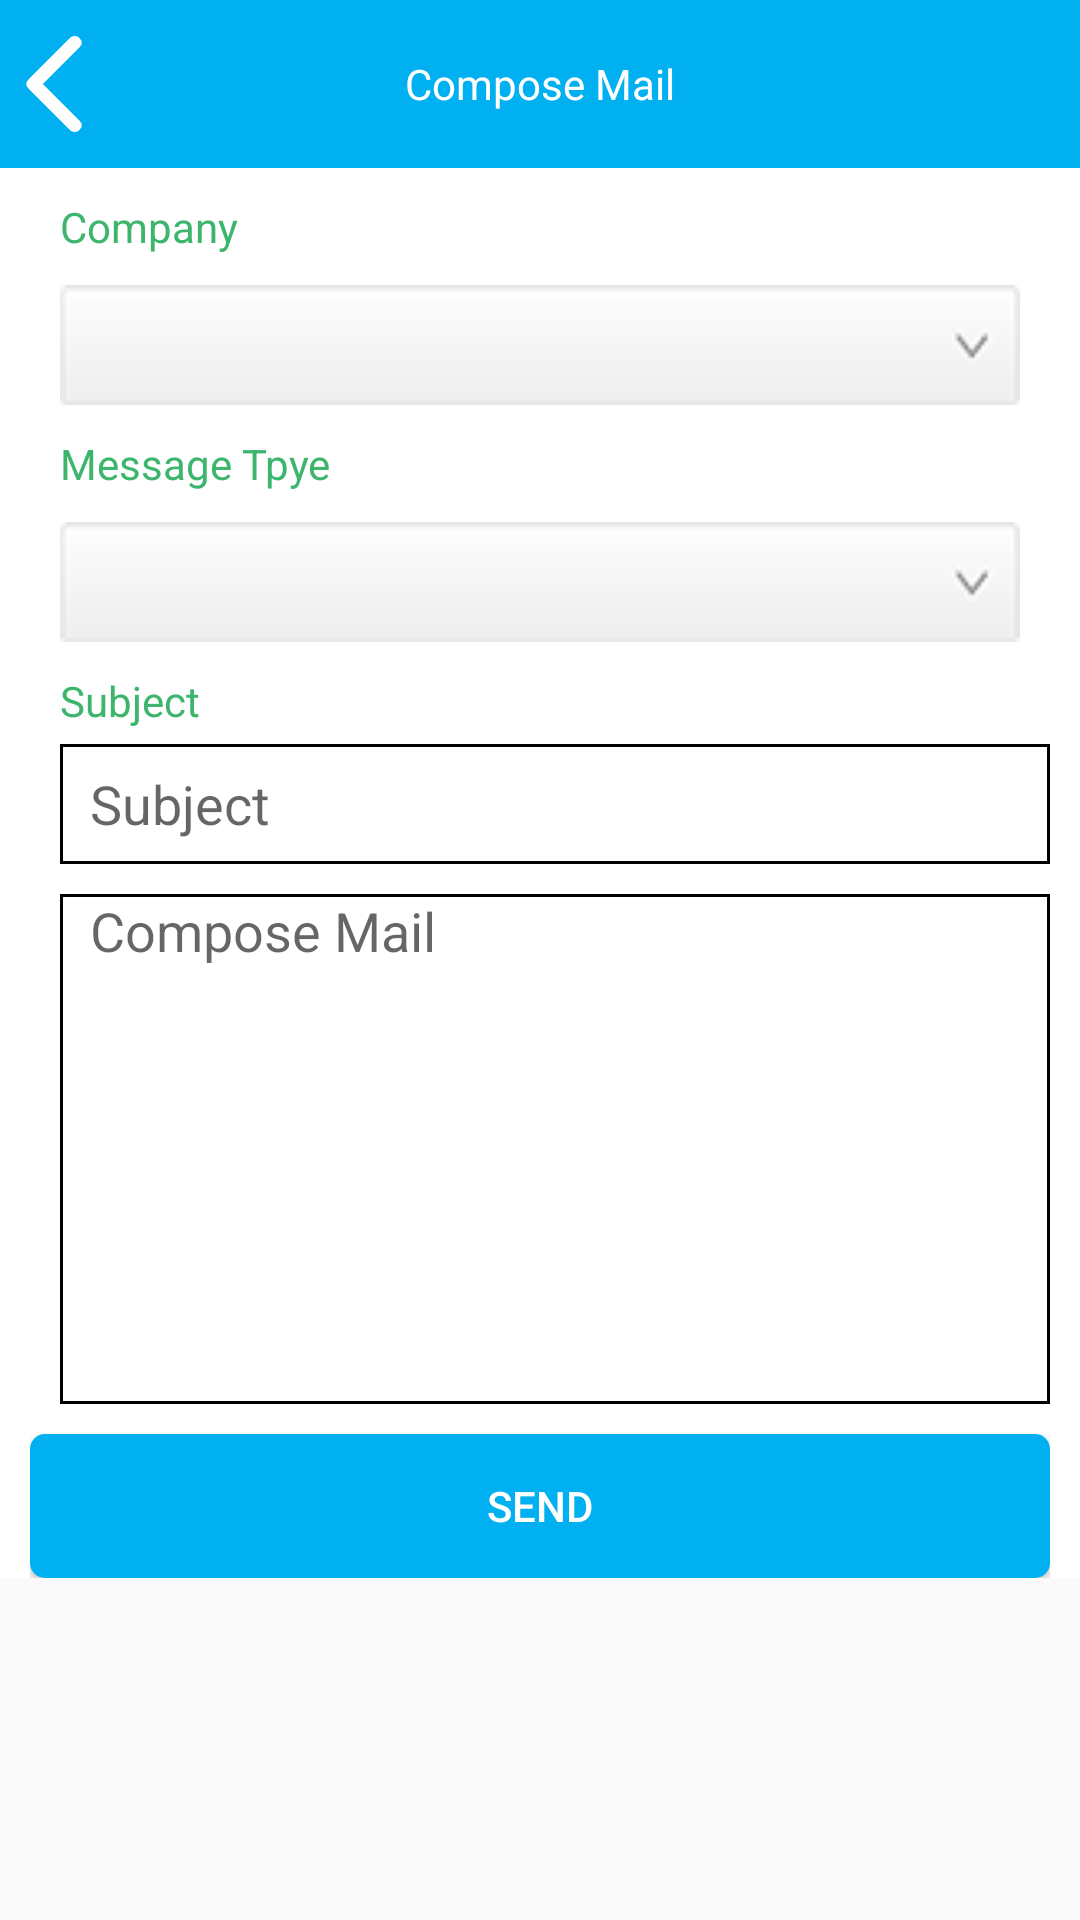

Write the Android layout XML for this screen, with the resource values it uses.
<!-- AndroidManifest.xml: application theme AppTheme -->
<!-- res/layout/my_id_sendmail.xml -->
<?xml version="1.0" encoding="utf-8"?>
<RelativeLayout xmlns:android="http://schemas.android.com/apk/res/android"
    android:layout_width="match_parent"
    android:layout_height="match_parent"
    android:orientation="vertical">

    <RelativeLayout
        android:id="@+id/splash_header"
        android:layout_width="match_parent"
        android:layout_height="?android:attr/actionBarSize"
        android:background="#00b0f0"

        >


        <ImageView
            android:id="@+id/_iv_back"

            android:layout_width="wrap_content"
            android:layout_height="match_parent"
            android:layout_alignParentLeft="true"

            android:onClick="close"
            android:padding="2dp"
            android:src="@drawable/back_button" />

        <TextView
            android:id="@+id/_title"
            android:layout_width="wrap_content"
            android:layout_height="match_parent"
            android:layout_centerHorizontal="true"
            android:gravity="center"
            android:text="Compose Mail"
            android:textColor="#fff" />

    </RelativeLayout>

    <ScrollView
        android:layout_width="match_parent"
        android:layout_height="wrap_content"
        android:layout_below="@+id/splash_header"
        android:background="#FFF">

        <LinearLayout
            android:layout_width="match_parent"
            android:layout_height="match_parent"
            android:orientation="vertical">


            <LinearLayout
                android:layout_width="match_parent"
                android:layout_height="wrap_content"
                android:layout_marginLeft="10dp"
                android:layout_marginRight="10dp"
                android:orientation="vertical"
                android:paddingTop="10dp">

                <TextView
                    android:layout_width="wrap_content"
                    android:layout_height="wrap_content"
                    android:layout_marginLeft="10dp"
                    android:text="Company"
                    android:textColor="#ff3db56c" />

                <Spinner

                    android:id="@+id/spinner_cmpytype"
                    android:layout_width="match_parent"
                    android:layout_height="40dp"
                    android:layout_margin="10dp"
                    android:background="@drawable/dropmeu_bg"
                    android:drawSelectorOnTop="true"
                    android:spinnerMode="dropdown" />

                <TextView
                    android:layout_width="wrap_content"
                    android:layout_height="wrap_content"
                    android:layout_marginLeft="10dp"
                    android:text="Message Tpye"
                    android:textColor="#ff3db56c" />

                <Spinner

                    android:id="@+id/spinner_msgtype"
                    android:layout_width="match_parent"
                    android:layout_height="40dp"
                    android:layout_margin="10dp"
                    android:background="@drawable/dropmeu_bg"
                    android:drawSelectorOnTop="true"
                    android:spinnerMode="dropdown" />

                <TextView
                    android:layout_width="wrap_content"
                    android:layout_height="wrap_content"
                    android:layout_marginBottom="5dp"
                    android:layout_marginLeft="10dp"
                    android:text="Subject"
                    android:textColor="#ff3db56c" />

                <EditText

                    android:id="@+id/edittext_subject"
                    android:layout_width="match_parent"
                    android:layout_height="@dimen/editBox_height"
                    android:layout_marginLeft="10dp"
                    android:background="@drawable/ed_shape"
                    android:hint="Subject"

                    android:paddingLeft="10dp"
                    android:singleLine="true" />

                <EditText
                    android:id="@+id/edittext_description"
                    android:layout_width="match_parent"
                    android:layout_height="170dp"
                    android:layout_marginLeft="10dp"
                    android:layout_marginTop="10dp"
                    android:background="@drawable/ed_shape"
                    android:gravity="left|start"
                    android:hint="Compose Mail"
                    android:paddingLeft="10dp" />

                <Button
                    android:id="@+id/btn_submit"
                    android:layout_width="match_parent"
                    android:layout_height="match_parent"
                    android:layout_marginTop="10dp"
                    android:background="@drawable/button_signup"
                    android:text="Send"
                    android:textColor="#fff" />

            </LinearLayout>
        </LinearLayout>
    </ScrollView>
</RelativeLayout>
<!-- resources referenced by this layout -->
<resources>
  <dimen name="editBox_height">40dp</dimen>
  <!-- drawable back_button: png bitmap (drawable, 606 bytes) -->
  <!-- drawable button_signup (drawable) -->
  <?xml version="1.0" encoding="utf-8"?>
  <selector xmlns:android="http://schemas.android.com/apk/res/android">
  
      <item android:state_pressed="true">
          <shape android:shape="rectangle">
              <corners android:radius="5dip" />
              <solid android:color="#ff0084bd" />
  
          </shape>
      </item>
  
      <item android:state_focused="true">
          <shape android:shape="rectangle">
              <corners android:radius="5dip" />
  
              <solid android:color="#3b00b0f0" />
          </shape>
      </item>
  
      <item>
          <shape android:shape="rectangle">
              <corners android:radius="5dip" />
              <solid android:color="#00b0f0" />
  
          </shape>
      </item>
  </selector>
  <!-- drawable dropmeu_bg: png bitmap (drawable-nodpi, 921 bytes) -->
  <!-- drawable ed_shape (drawable) -->
  <?xml version="1.0" encoding="utf-8"?>
  <layer-list xmlns:android="http://schemas.android.com/apk/res/android">
      <item>
          <shape android:shape="rectangle">
              <corners android:radius="0dp" />
              <solid android:color="#FFFFFF" />
              <padding
                  android:bottom="0dp"
                  android:left="0dp"
                  android:right="0dp"
                  android:top="0dp" />
              <stroke
  
                  android:width="1dp"
                  android:color="#000"
                  ></stroke>
          </shape>
      </item>
  
  
  </layer-list>
  <style name="AppTheme" parent="Theme.AppCompat.Light.DarkActionBar">
          
      </style>
</resources>
